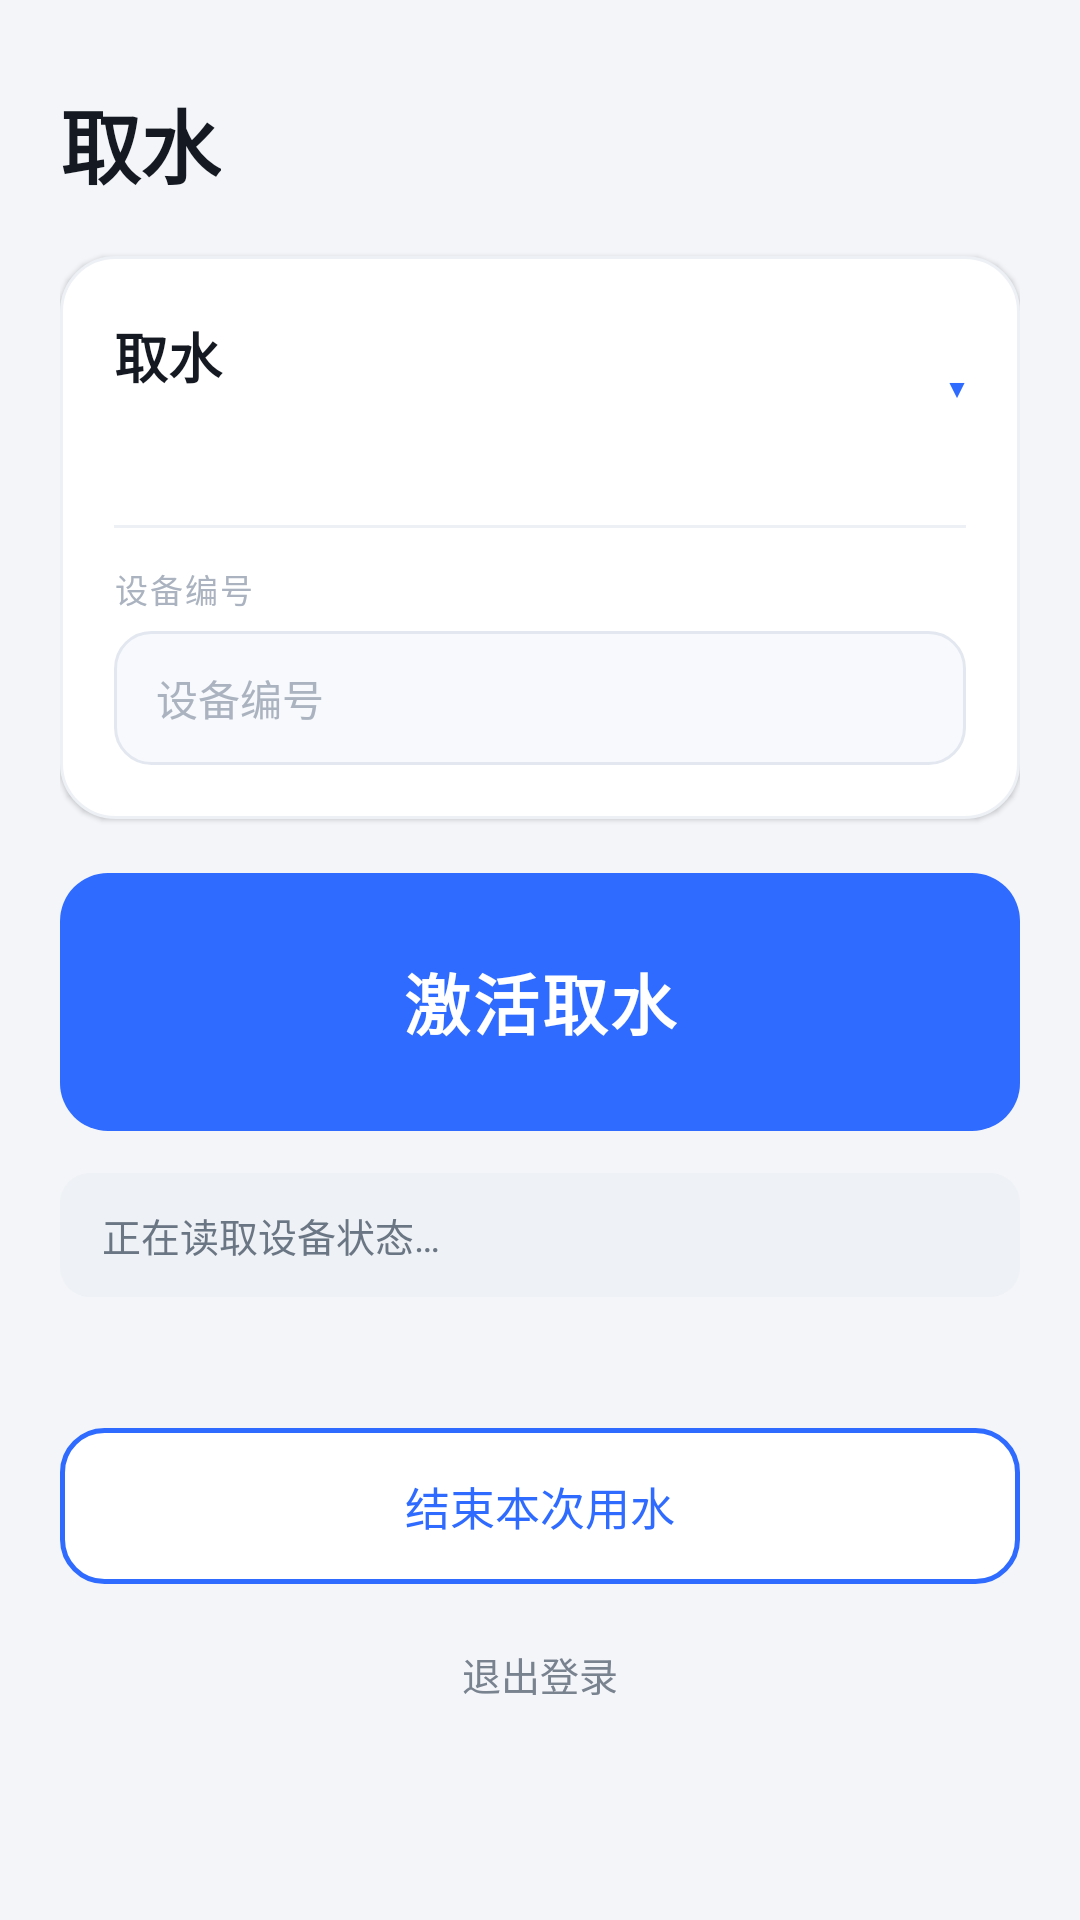

The Android layout XML behind this screen, and the referenced resources:
<!-- AndroidManifest.xml: application theme AppTheme -->
<!-- res/layout/activity_main.xml -->
<?xml version="1.0" encoding="utf-8"?>
<ScrollView xmlns:android="http://schemas.android.com/apk/res/android"
    android:layout_width="match_parent"
    android:layout_height="match_parent"
    android:fillViewport="true"
    android:background="@color/bg">

    <LinearLayout
        android:layout_width="match_parent"
        android:layout_height="wrap_content"
        android:orientation="vertical"
        android:paddingStart="20dp"
        android:paddingEnd="20dp"
        android:paddingTop="28dp"
        android:paddingBottom="24dp">

        <TextView
            android:layout_width="wrap_content"
            android:layout_height="wrap_content"
            android:text="@string/main_title"
            android:textSize="27sp"
            android:textStyle="bold"
            android:textColor="@color/text"
            android:letterSpacing="-0.01" />

        
        <LinearLayout
            android:layout_width="match_parent"
            android:layout_height="wrap_content"
            android:layout_marginTop="18dp"
            android:orientation="vertical"
            android:background="@drawable/bg_card"
            android:elevation="1dp"
            android:padding="18dp">

            <LinearLayout
                android:id="@+id/devicePick"
                android:layout_width="match_parent"
                android:layout_height="wrap_content"
                android:orientation="horizontal"
                android:gravity="center_vertical"
                android:clickable="true"
                android:focusable="true"
                android:background="?android:attr/selectableItemBackground"
                android:paddingTop="2dp"
                android:paddingBottom="6dp">

                <LinearLayout
                    android:layout_width="0dp"
                    android:layout_height="wrap_content"
                    android:layout_weight="1"
                    android:orientation="vertical">

                    <TextView
                        android:id="@+id/deviceName"
                        android:layout_width="match_parent"
                        android:layout_height="wrap_content"
                        android:text="@string/main_title"
                        android:textSize="18sp"
                        android:textStyle="bold"
                        android:textColor="@color/text" />

                    <TextView
                        android:id="@+id/deviceMeta"
                        android:layout_width="match_parent"
                        android:layout_height="wrap_content"
                        android:layout_marginTop="5dp"
                        android:textSize="12sp"
                        android:textColor="@color/text_sub" />
                </LinearLayout>

                <TextView
                    android:layout_width="wrap_content"
                    android:layout_height="wrap_content"
                    android:paddingStart="10dp"
                    android:text="▾"
                    android:textSize="17sp"
                    android:textColor="@color/primary" />
            </LinearLayout>

            <View
                android:layout_width="match_parent"
                android:layout_height="1dp"
                android:layout_marginTop="16dp"
                android:background="@color/divider" />

            <TextView
                android:layout_width="wrap_content"
                android:layout_height="wrap_content"
                android:layout_marginTop="12dp"
                android:text="@string/label_device_id"
                android:textSize="11sp"
                android:textColor="@color/text_hint"
                android:letterSpacing="0.06" />

            <EditText
                android:id="@+id/deviceId"
                android:layout_width="match_parent"
                android:layout_height="wrap_content"
                android:layout_marginTop="6dp"
                style="@style/Input"
                android:textSize="14sp"
                android:fontFamily="monospace"
                android:inputType="number"
                android:hint="@string/hint_device" />
        </LinearLayout>

        
        <Button
            android:id="@+id/btnActivate"
            android:layout_width="match_parent"
            android:layout_height="86dp"
            android:layout_marginTop="18dp"
            style="@style/BtnPrimary"
            android:textSize="22sp"
            android:text="@string/btn_activate" />

        
        <TextView
            android:id="@+id/liveStatus"
            android:layout_width="match_parent"
            android:layout_height="wrap_content"
            android:layout_marginTop="14dp"
            android:background="@drawable/bg_badge"
            android:paddingStart="14dp"
            android:paddingEnd="14dp"
            android:paddingTop="11dp"
            android:paddingBottom="11dp"
            android:textSize="13sp"
            android:textColor="@color/idle"
            android:text="@string/status_loading" />

        <TextView
            android:id="@+id/status"
            android:layout_width="match_parent"
            android:layout_height="wrap_content"
            android:layout_marginTop="10dp"
            android:paddingStart="2dp"
            android:textSize="13sp"
            android:textColor="@color/text_sub" />

        
        <Button
            android:id="@+id/btnEnd"
            android:layout_width="match_parent"
            android:layout_height="52dp"
            android:layout_marginTop="16dp"
            style="@style/BtnOutline"
            android:text="@string/btn_end" />

        <Button
            android:id="@+id/btnLogout"
            android:layout_width="wrap_content"
            android:layout_height="44dp"
            android:layout_gravity="center_horizontal"
            android:layout_marginTop="8dp"
            android:minWidth="120dp"
            style="@style/BtnGhost"
            android:text="@string/btn_logout" />
    </LinearLayout>
</ScrollView>
<!-- resources referenced by this layout -->
<resources>
  <color name="bg">#F3F5F9</color>
  <color name="divider">#EDF0F5</color>
  <color name="idle">#6B7684</color>
  <color name="primary">#2F6BFF</color>
  <color name="text">#151A22</color>
  <color name="text_hint">#AAB3BF</color>
  <color name="text_sub">#79828F</color>
  <!-- drawable bg_badge (drawable) -->
  <?xml version="1.0" encoding="utf-8"?>
  <shape xmlns:android="http://schemas.android.com/apk/res/android"
      android:shape="rectangle">
      <solid android:color="@color/idle_bg" />
      <corners android:radius="10dp" />
  </shape>
  <!-- drawable bg_card (drawable) -->
  <?xml version="1.0" encoding="utf-8"?>
  <shape xmlns:android="http://schemas.android.com/apk/res/android"
      android:shape="rectangle">
      <solid android:color="@color/card" />
      <corners android:radius="18dp" />
      <stroke android:width="1dp" android:color="@color/divider" />
  </shape>
  <string name="btn_activate">激活取水</string>
  <string name="btn_end">结束本次用水</string>
  <string name="btn_logout">退出登录</string>
  <string name="hint_device">设备编号</string>
  <string name="label_device_id">设备编号</string>
  <string name="main_title">取水</string>
  <string name="status_loading">正在读取设备状态…</string>
  <style name="BtnGhost">
          <item name="android:background">@drawable/btn_ghost</item>
          <item name="android:textColor">@color/text_sub</item>
          <item name="android:textSize">13sp</item>
          <item name="android:textAllCaps">false</item>
          <item name="android:stateListAnimator">@null</item>
      </style>
  <style name="BtnOutline">
          <item name="android:background">@drawable/btn_outline</item>
          <item name="android:textColor">@color/primary</item>
          <item name="android:textSize">15sp</item>
          <item name="android:textAllCaps">false</item>
          <item name="android:stateListAnimator">@null</item>
      </style>
  <style name="BtnPrimary">
          <item name="android:background">@drawable/btn_primary</item>
          <item name="android:textColor">@color/white</item>
          <item name="android:textSize">17sp</item>
          <item name="android:textStyle">bold</item>
          <item name="android:textAllCaps">false</item>
          <item name="android:stateListAnimator">@null</item>
          <item name="android:letterSpacing">0.04</item>
      </style>
  <style name="Input">
          <item name="android:background">@drawable/bg_input</item>
          <item name="android:paddingStart">14dp</item>
          <item name="android:paddingEnd">14dp</item>
          <item name="android:paddingTop">12dp</item>
          <item name="android:paddingBottom">12dp</item>
          <item name="android:textSize">16sp</item>
          <item name="android:textColor">@color/text</item>
      </style>
  <color name="idle_bg">#EEF1F5</color>
  <color name="card">#FFFFFF</color>
  <!-- drawable btn_ghost (drawable) -->
  <?xml version="1.0" encoding="utf-8"?>
  <ripple xmlns:android="http://schemas.android.com/apk/res/android"
      android:color="#142F6BFF">
      <item>
          <shape android:shape="rectangle">
              <solid android:color="#00000000" />
              <corners android:radius="12dp" />
          </shape>
      </item>
  </ripple>
  <color name="white">#FFFFFF</color>
  <!-- drawable bg_input (drawable) -->
  <?xml version="1.0" encoding="utf-8"?>
  <shape xmlns:android="http://schemas.android.com/apk/res/android"
      android:shape="rectangle">
      <solid android:color="@color/input_bg" />
      <corners android:radius="12dp" />
      <stroke android:width="1dp" android:color="@color/input_stroke" />
  </shape>
  <color name="primary_dark">#1E4FD8</color>
  <color name="primary_light">#EAF0FF</color>
  <color name="primary_disabled">#B9C8E8</color>
  <color name="input_bg">#F7F9FC</color>
  <color name="input_stroke">#E3E8F0</color>
</resources>
